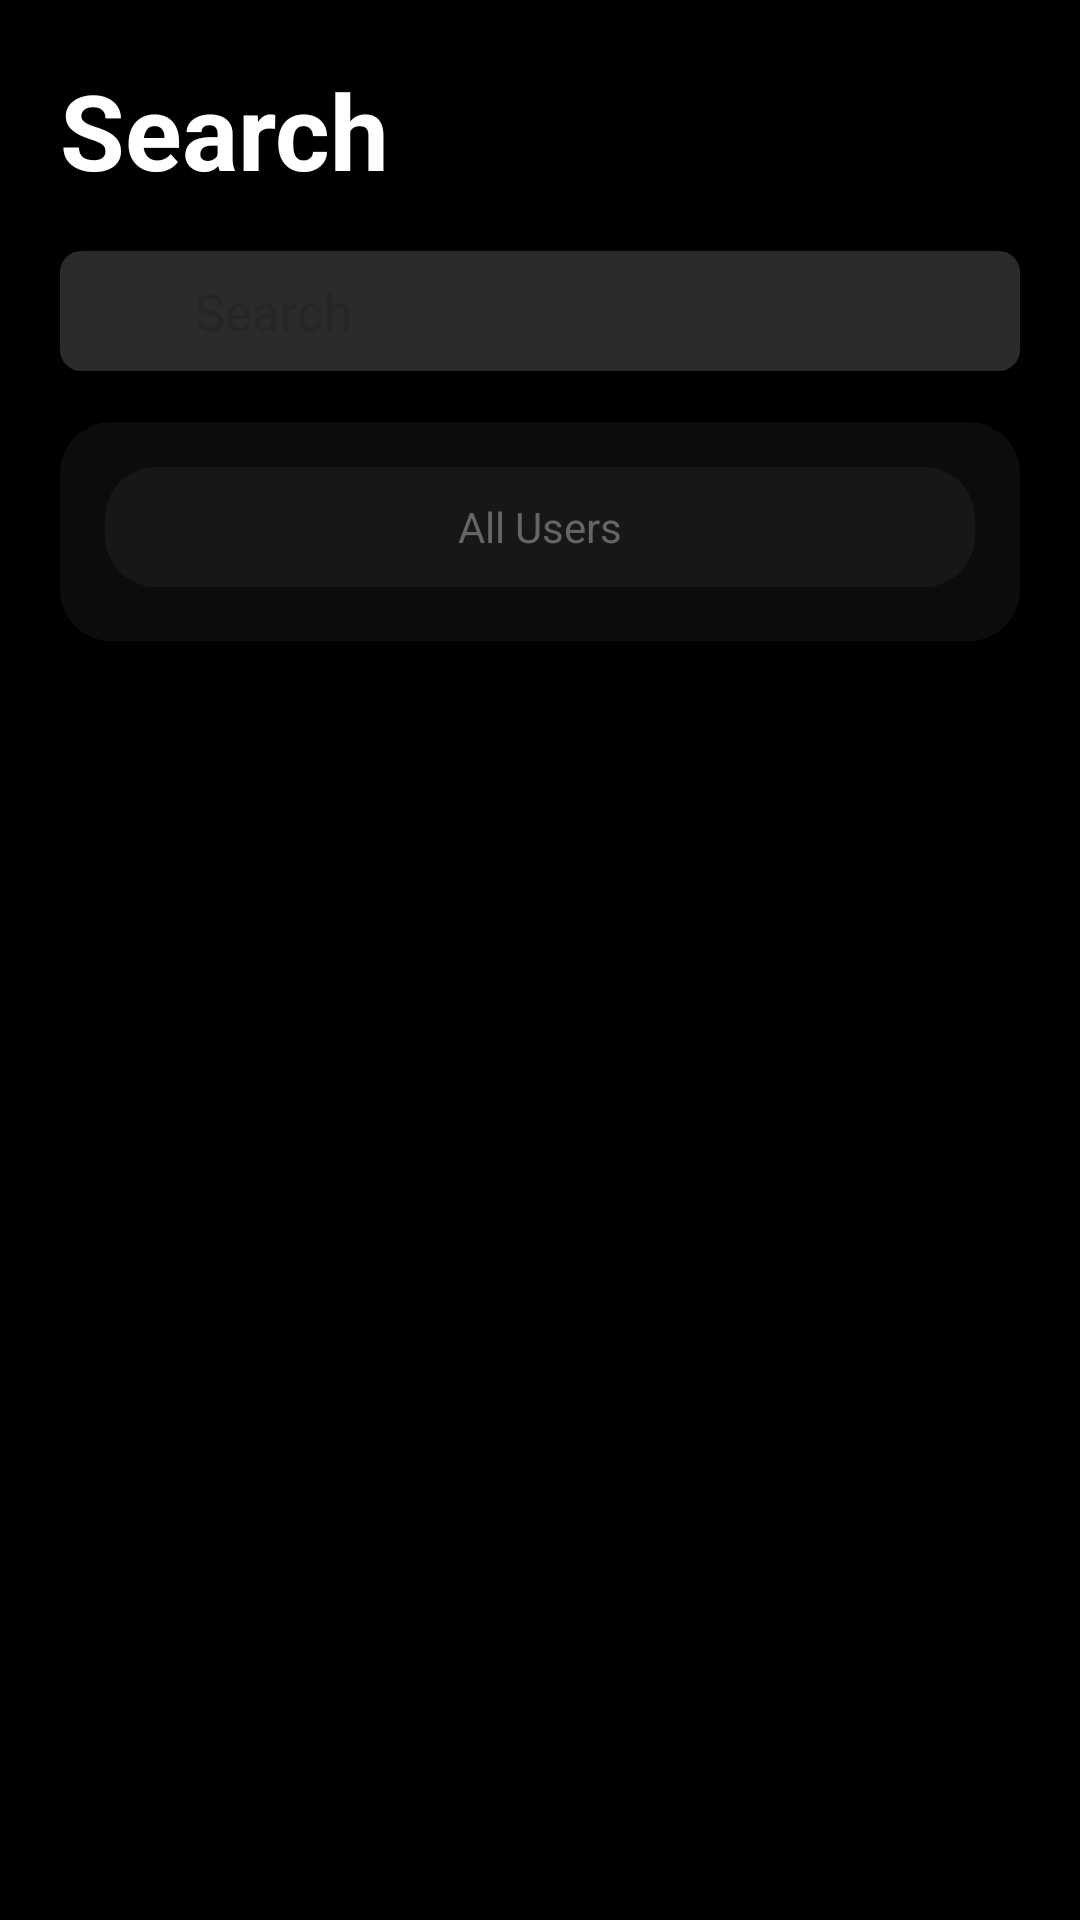

Layout XML and referenced resources for this Android screen:
<!-- AndroidManifest.xml: application theme Theme.Myinsta -->
<!-- res/layout/fragment_search.xml -->
<?xml version="1.0" encoding="utf-8"?>
<LinearLayout xmlns:android="http://schemas.android.com/apk/res/android"
    xmlns:tools="http://schemas.android.com/tools"
    android:layout_width="match_parent"
    android:layout_height="match_parent"
    tools:context=".SearchFragment"
    android:background="@color/black"
    android:orientation="vertical">

    
    <TextView
        android:layout_width="match_parent"
        android:layout_height="wrap_content"
        android:text="Search"
        android:textStyle="bold"
        android:textColor="@color/white"
        android:textSize="35dp"
        android:layout_marginLeft="20sp"
        android:layout_marginTop="20sp"
        android:layout_marginBottom="17sp"/>
    <LinearLayout
        android:layout_width="match_parent"
        android:layout_height="40dp"
        android:layout_marginLeft="20sp"
        android:layout_marginRight="20sp"
        android:layout_gravity="center"
        android:background="@drawable/edittext_background"
        android:orientation="horizontal"
        android:layout_marginBottom="17sp">
        <ImageView
            android:layout_width="25dp"
            android:layout_height="30dp"
            android:src="@drawable/baseline_search_24"
            android:layout_gravity="center"
            android:layout_marginLeft="10sp"
            android:layout_marginTop="1dp"/>
        <EditText
            android:layout_width="match_parent"
            android:layout_height="match_parent"
            android:hint="Search"
            android:paddingLeft="10dp"
            android:textColor="#595959"
            android:gravity="center_vertical"
            android:textSize="17dp"
            android:layout_weight="1"
            android:background="@null"
            android:id="@+id/search_searchedittext"/>
    </LinearLayout>
    <LinearLayout
        android:layout_width="match_parent"
        android:layout_height="wrap_content"
        android:orientation="vertical"
        android:layout_marginLeft="20sp"
        android:layout_marginRight="20sp"
        android:background="@drawable/edittext_background2">
        <LinearLayout
            android:layout_width="match_parent"
            android:layout_height="wrap_content"
            android:orientation="vertical">
            <TextView
                android:layout_width="match_parent"
                android:layout_height="wrap_content"
                android:text="All Users"
                android:textColor="@color/grey"
                android:gravity="center"
                android:layout_marginTop="15sp"
                android:layout_marginRight="15sp"
                android:layout_marginLeft="15sp"
                android:visibility="visible"
                android:background="@drawable/edittext_background2"
                android:id="@+id/allusers"/>
            <androidx.recyclerview.widget.RecyclerView
                android:layout_width="match_parent"
                android:layout_height="wrap_content"
                android:layout_marginTop="15dp"
                android:paddingBottom="3sp"
                android:id="@+id/search_recyclerview"/>
        </LinearLayout>

        <TextView
            android:layout_width="match_parent"
            android:layout_height="wrap_content"
            android:id="@+id/noprofile"
            android:text="No User found"
            android:visibility="gone"
            android:gravity="center"
            android:layout_marginBottom="20sp"/>
    </LinearLayout>


</LinearLayout>
<!-- resources referenced by this layout -->
<resources>
  <color name="black">#FF000000</color>
  <color name="grey">#FF656565</color>
  <color name="white">#FFFFFFFF</color>
  <!-- drawable edittext_background (drawable) -->
  <?xml version="1.0" encoding="utf-8"?>
  <shape xmlns:android="http://schemas.android.com/apk/res/android"
      android:shape="rectangle">
      <solid android:color="#3EAFAFAF"/>
      <size android:height="40sp" android:width="340sp"/>
      <corners android:radius="7dp"/>
  
  </shape>
  <!-- drawable edittext_background2 (drawable) -->
  <?xml version="1.0" encoding="utf-8"?>
  <shape xmlns:android="http://schemas.android.com/apk/res/android"
      android:shape="rectangle">
      <solid android:color="#12AFAFAF"/>
      <size android:height="40sp" android:width="340sp"/>
      <corners android:radius="17dp"/>
  
  </shape>
  <style name="Theme.Myinsta" parent="Base.Theme.Myinsta" />
  <style name="Base.Theme.Myinsta" parent="Theme.Material3.DayNight.NoActionBar">
          
          
          <item name="colorPrimary">@color/blue</item>
          <item name="colorPrimaryVariant">@color/black</item>
          <item name="android:statusBarColor">@color/black</item>
      </style>
  <color name="blue">#2196F3</color>
</resources>
